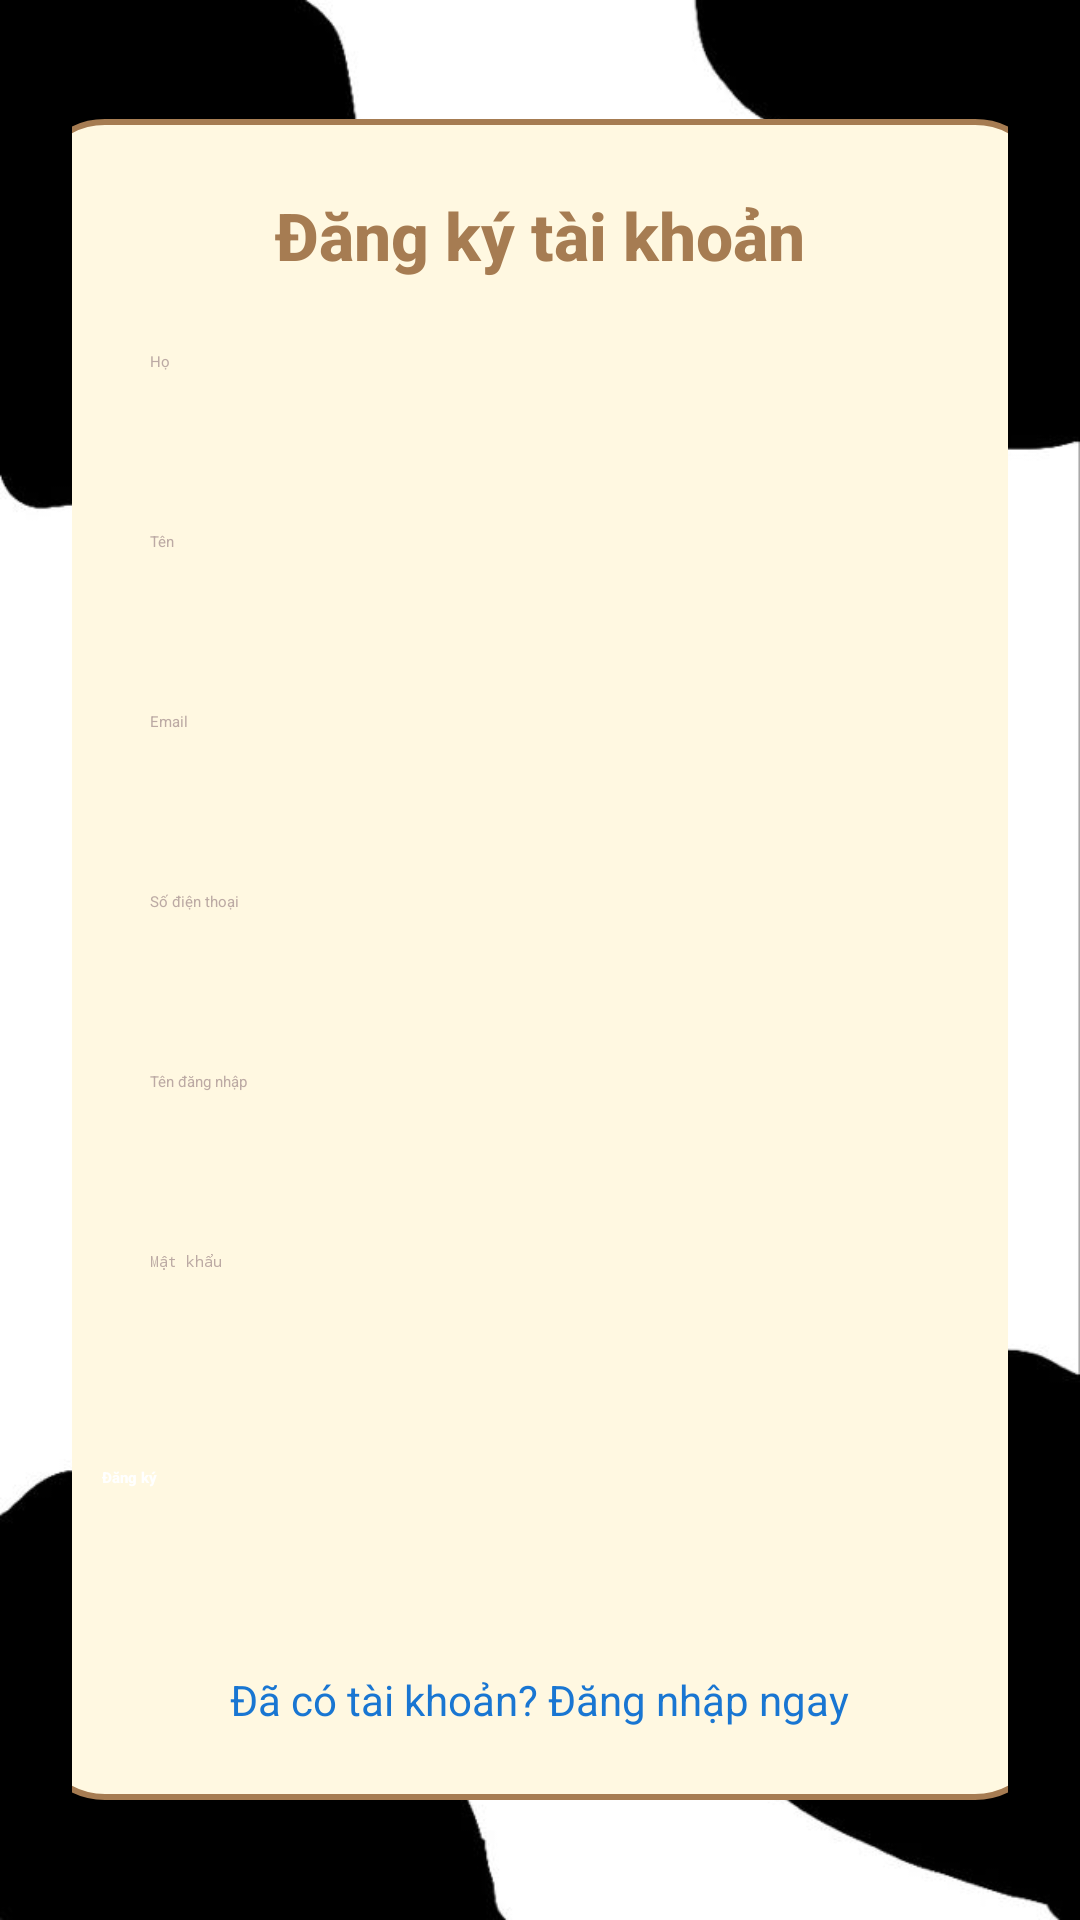

Reconstruct the res/layout file that produces this screen, plus the resources it refers to.
<!-- AndroidManifest.xml: application theme Theme.MilkStoreMobile_FronEnd -->
<!-- res/layout/fragment_resgitster.xml -->
<?xml version="1.0" encoding="utf-8"?>
<LinearLayout
    xmlns:android="http://schemas.android.com/apk/res/android"
    android:layout_width="match_parent"
    android:layout_height="match_parent"
    android:gravity="center"
    android:orientation="vertical"
    android:padding="24dp"
    android:background="@drawable/milk_bg">

    
    <LinearLayout
        android:layout_width="340dp"
        android:layout_height="wrap_content"
        android:orientation="vertical"
        android:background="@drawable/bg_login_card"
        android:padding="24dp"
        android:elevation="8dp"
        android:gravity="center">

        <TextView
            android:layout_width="wrap_content"
            android:layout_height="wrap_content"
            android:text="Đăng ký tài khoản"
            android:textSize="22sp"
            android:textStyle="bold"
            android:textColor="#A67C52"
            android:layout_marginBottom="24dp"
            android:fontFamily="sans-serif-medium"/>

        <EditText
            android:id="@+id/et_register_firstName"
            android:layout_width="match_parent"
            android:layout_height="48dp"
            android:hint="Họ"
            android:background="@drawable/bg_edit_text"
            android:paddingStart="16dp"
            android:paddingEnd="16dp"
            android:textColor="#5D4037"
            android:textColorHint="#BCAAA4"
            android:layout_marginBottom="12dp"/>

        <EditText
            android:id="@+id/et_register_lastName"
            android:layout_width="match_parent"
            android:layout_height="48dp"
            android:hint="Tên"
            android:background="@drawable/bg_edit_text"
            android:paddingStart="16dp"
            android:paddingEnd="16dp"
            android:textColor="#5D4037"
            android:textColorHint="#BCAAA4"
            android:layout_marginBottom="12dp"/>

        <EditText
            android:id="@+id/et_register_email"
            android:layout_width="match_parent"
            android:layout_height="48dp"
            android:hint="Email"
            android:background="@drawable/bg_edit_text"
            android:paddingStart="16dp"
            android:paddingEnd="16dp"
            android:textColor="#5D4037"
            android:textColorHint="#BCAAA4"
            android:inputType="textEmailAddress"
            android:layout_marginBottom="12dp"/>

        <EditText
            android:id="@+id/et_register_phoneNumber"
            android:layout_width="match_parent"
            android:layout_height="48dp"
            android:hint="Số điện thoại"
            android:background="@drawable/bg_edit_text"
            android:paddingStart="16dp"
            android:paddingEnd="16dp"
            android:textColor="#5D4037"
            android:textColorHint="#BCAAA4"
            android:inputType="phone"
            android:layout_marginBottom="12dp"/>

        <EditText
            android:id="@+id/et_register_userName"
            android:layout_width="match_parent"
            android:layout_height="48dp"
            android:hint="Tên đăng nhập"
            android:background="@drawable/bg_edit_text"
            android:paddingStart="16dp"
            android:paddingEnd="16dp"
            android:textColor="#5D4037"
            android:textColorHint="#BCAAA4"
            android:layout_marginBottom="12dp"/>

        <EditText
            android:id="@+id/et_register_password"
            android:layout_width="match_parent"
            android:layout_height="48dp"
            android:hint="Mật khẩu"
            android:background="@drawable/bg_edit_text"
            android:paddingStart="16dp"
            android:paddingEnd="16dp"
            android:textColor="#5D4037"
            android:textColorHint="#BCAAA4"
            android:inputType="textPassword"
            android:layout_marginBottom="24dp"/>

        <Button
            android:id="@+id/btn_register"
            android:layout_width="match_parent"
            android:layout_height="48dp"
            android:text="Đăng ký"
            android:textColor="#FFFFFF"
            android:backgroundTint="#A67C52"
            android:textStyle="bold"
            android:fontFamily="sans-serif-medium"
            android:layout_marginBottom="12dp"
            android:elevation="2dp"/>

        <TextView
            android:id="@+id/login_link"
            android:layout_width="wrap_content"
            android:layout_height="wrap_content"
            android:text="Đã có tài khoản? Đăng nhập ngay"
            android:textColor="#1976D2"
            android:textSize="14sp"
            android:layout_gravity="center"
            android:layout_marginTop="8dp"/>
    </LinearLayout>
</LinearLayout>
<!-- resources referenced by this layout -->
<resources>
  <!-- drawable bg_login_card (drawable) -->
  <shape xmlns:android="http://schemas.android.com/apk/res/android">
      <solid android:color="#FFF8E1"/> 
      <corners android:radius="24dp"/>
      <stroke android:width="2dp" android:color="#A67C52"/> 
      <padding android:left="8dp" android:top="8dp" android:right="8dp" android:bottom="8dp"/>
  </shape>
  <!-- drawable milk_bg: jpg bitmap (drawable, 20697 bytes) -->
</resources>
